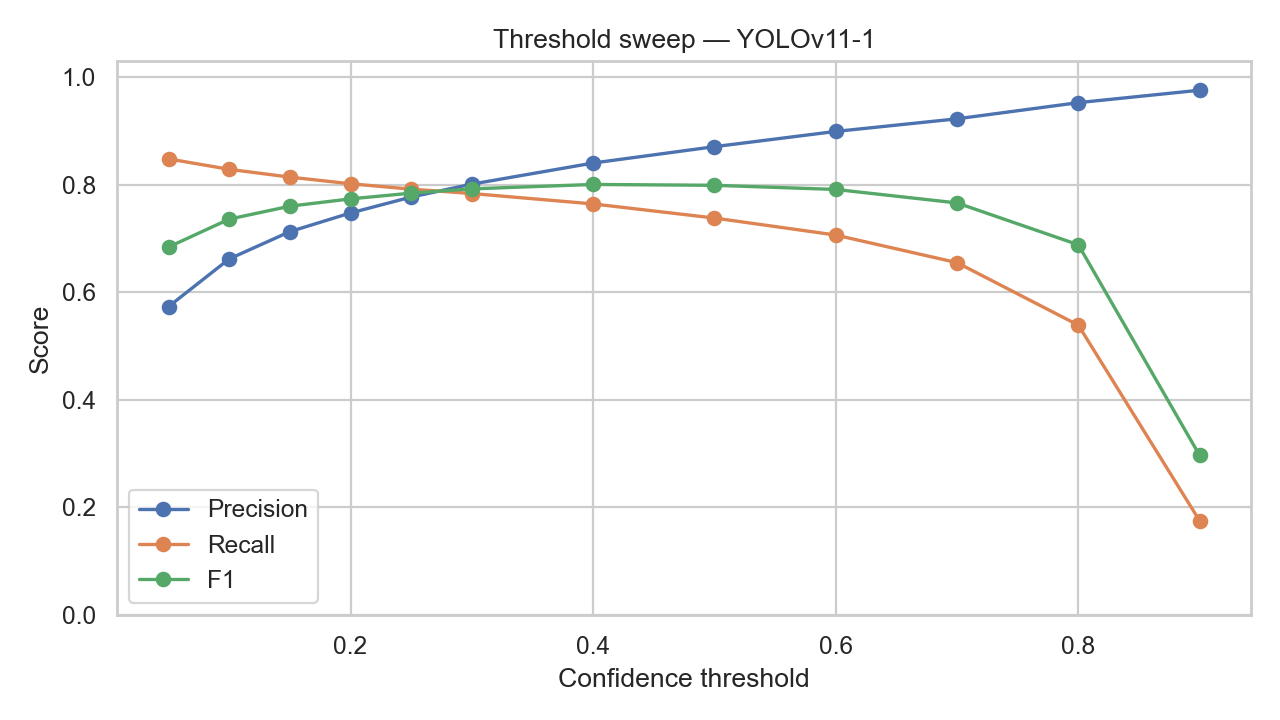

Data behind this chart, as committed beside it:
model, confidence, tp, fp, fn, precision, recall, f1, macro_f1
YOLOv11-1, 0.05, 6784, 5043, 1212, 0.5736, 0.8484, 0.6845, 0.6627
YOLOv11-1, 0.1, 6629, 3380, 1367, 0.6623, 0.829, 0.7364, 0.7101
YOLOv11-1, 0.15, 6513, 2621, 1483, 0.7131, 0.8145, 0.7604, 0.731
YOLOv11-1, 0.2, 6414, 2163, 1582, 0.7478, 0.8022, 0.774, 0.745
YOLOv11-1, 0.25, 6334, 1813, 1662, 0.7775, 0.7921, 0.7847, 0.7538
YOLOv11-1, 0.3, 6269, 1553, 1727, 0.8015, 0.784, 0.7926, 0.7601
YOLOv11-1, 0.4, 6114, 1158, 1882, 0.8408, 0.7646, 0.8009, 0.763
YOLOv11-1, 0.5, 5904, 873, 2092, 0.8712, 0.7384, 0.7993, 0.7535
YOLOv11-1, 0.6, 5651, 631, 2345, 0.8996, 0.7067, 0.7916, 0.7415
YOLOv11-1, 0.7, 5240, 437, 2756, 0.923, 0.6553, 0.7665, 0.7094
YOLOv11-1, 0.8, 4310, 212, 3686, 0.9531, 0.539, 0.6886, 0.6144
YOLOv11-1, 0.9, 1398, 34, 6598, 0.9763, 0.1748, 0.2966, 0.2229
